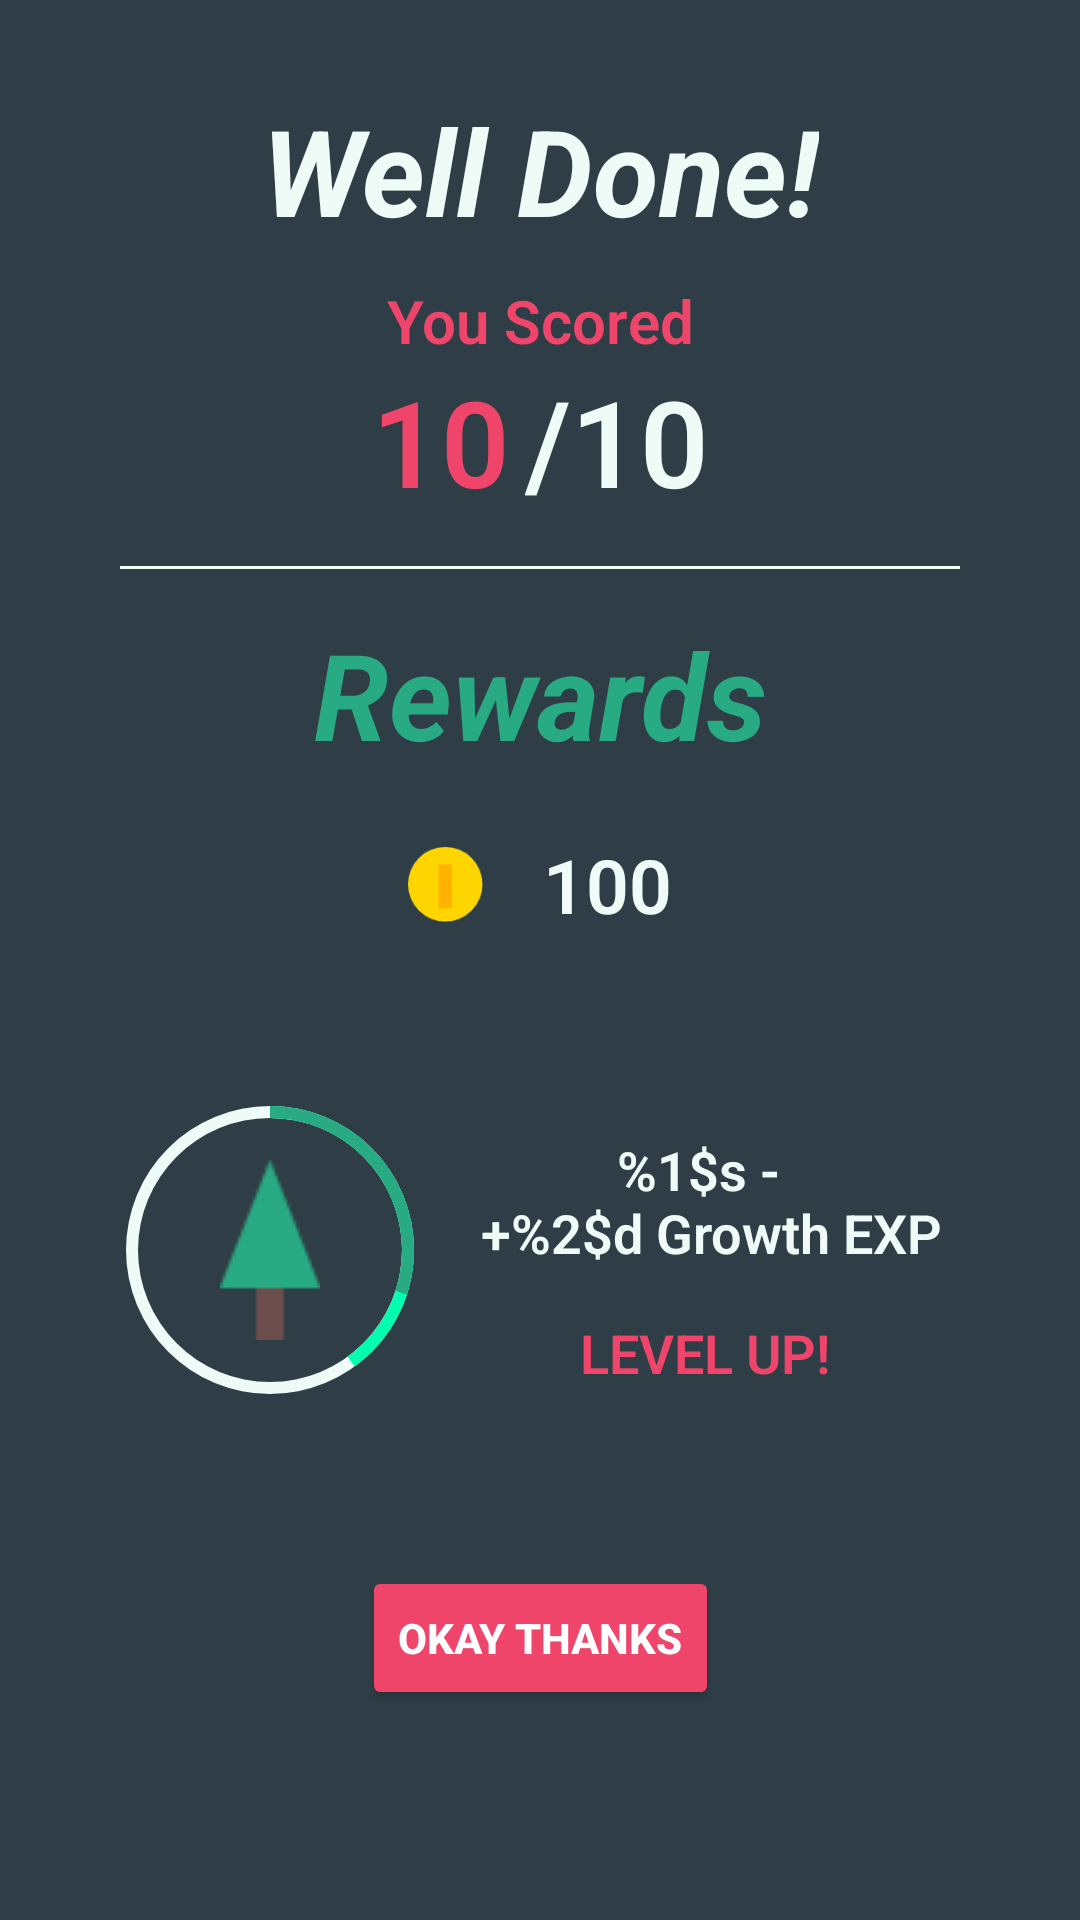

Produce the Android XML layout that renders to this screen, including the resource entries it uses.
<!-- AndroidManifest.xml: application theme AppTheme -->
<!-- res/layout/fragment_result.xml -->
<?xml version="1.0" encoding="utf-8"?>
<androidx.constraintlayout.widget.ConstraintLayout xmlns:android="http://schemas.android.com/apk/res/android"
    xmlns:app="http://schemas.android.com/apk/res-auto"
    xmlns:tools="http://schemas.android.com/tools"
    android:layout_width="match_parent"
    android:layout_height="match_parent"
    android:background="@color/colorPrimaryDark"
    tools:context=".ui.ResultFragment">

    <TextView
        android:id="@+id/congratsText"
        android:layout_width="wrap_content"
        android:layout_height="wrap_content"
        android:layout_marginTop="30dp"
        android:text="Well Done!"
        android:textAppearance="@style/TextAppearance.AppCompat.Body1"
        android:textColor="@color/colorPrimaryLight"
        android:textSize="40dp"
        android:textStyle="bold|italic"
        app:layout_constraintEnd_toEndOf="parent"
        app:layout_constraintHorizontal_bias="0.5"
        app:layout_constraintStart_toStartOf="parent"
        app:layout_constraintTop_toTopOf="parent" />

    <TextView
        android:id="@+id/textView4"
        android:layout_width="wrap_content"
        android:layout_height="wrap_content"
        android:layout_marginTop="10dp"
        android:text="You Scored"
        android:textAppearance="@style/bodyAccentStrong"
        android:textSize="20dp"
        app:layout_constraintEnd_toEndOf="parent"
        app:layout_constraintHorizontal_bias="0.5"
        app:layout_constraintStart_toStartOf="parent"
        app:layout_constraintTop_toBottomOf="@+id/congratsText" />

    <androidx.constraintlayout.widget.ConstraintLayout
        android:id="@+id/constraintLayout5"
        android:layout_width="wrap_content"
        android:layout_height="wrap_content"
        app:layout_constraintEnd_toEndOf="parent"
        app:layout_constraintHorizontal_bias="0.5"
        app:layout_constraintStart_toStartOf="parent"
        app:layout_constraintTop_toBottomOf="@+id/textView4">

        <TextView
            android:id="@+id/scoreText2"
            android:layout_width="wrap_content"
            android:layout_height="wrap_content"
            android:layout_marginStart="5dp"
            android:layout_marginLeft="5dp"
            android:text="/10"
            android:textAppearance="@style/bodyAccentStrong"
            android:textColor="@color/colorPrimaryLight"
            android:textSize="40dp"
            app:layout_constraintStart_toEndOf="@+id/scoreText"
            app:layout_constraintTop_toTopOf="parent" />

        <TextView
            android:id="@+id/scoreText"
            android:layout_width="wrap_content"
            android:layout_height="wrap_content"
            android:text="10"
            android:textAppearance="@style/bodyAccentStrong"
            android:textSize="40dp"
            app:layout_constraintStart_toStartOf="parent"
            app:layout_constraintTop_toTopOf="parent" />
    </androidx.constraintlayout.widget.ConstraintLayout>

    <TextView
        android:id="@+id/textView9"
        android:layout_width="wrap_content"
        android:layout_height="wrap_content"
        android:layout_marginTop="15dp"
        android:text="Rewards"
        android:textAppearance="@style/TextAppearance.AppCompat.Body1"
        android:textColor="@color/colorPrimary"
        android:textSize="40dp"
        android:textStyle="bold|italic"
        app:layout_constraintEnd_toEndOf="parent"
        app:layout_constraintHorizontal_bias="0.5"
        app:layout_constraintStart_toStartOf="parent"
        app:layout_constraintTop_toBottomOf="@+id/divider3" />

    <View
        android:id="@+id/divider3"
        android:layout_width="0dp"
        android:layout_height="1dp"
        android:layout_marginStart="40dp"
        android:layout_marginLeft="40dp"
        android:layout_marginTop="15dp"
        android:layout_marginEnd="40dp"
        android:layout_marginRight="40dp"
        android:background="@color/colorPrimaryLight"
        app:layout_constraintEnd_toEndOf="parent"
        app:layout_constraintStart_toStartOf="parent"
        app:layout_constraintTop_toBottomOf="@+id/constraintLayout5" />

    <androidx.constraintlayout.widget.ConstraintLayout
        android:id="@+id/coinsConstraint"
        android:layout_width="wrap_content"
        android:layout_height="wrap_content"
        android:layout_marginTop="20dp"
        app:layout_constraintEnd_toEndOf="parent"
        app:layout_constraintHorizontal_bias="0.5"
        app:layout_constraintStart_toStartOf="parent"
        app:layout_constraintTop_toBottomOf="@+id/textView9">

        <ImageView
            android:id="@+id/imageView6"
            android:layout_width="25dp"
            android:layout_height="25dp"
            android:src="@drawable/ic_coin"
            app:layout_constraintBottom_toBottomOf="parent"
            app:layout_constraintStart_toStartOf="parent"
            app:layout_constraintTop_toTopOf="parent" />

        <TextView
            android:id="@+id/coinsText"
            android:layout_width="wrap_content"
            android:layout_height="wrap_content"
            android:layout_marginStart="20dp"
            android:layout_marginLeft="20dp"
            android:text="100"
            android:textAppearance="@style/bodyStrong"
            android:textColor="@color/colorPrimaryLight"
            android:textSize="25dp"
            app:layout_constraintBottom_toBottomOf="parent"
            app:layout_constraintStart_toEndOf="@+id/imageView6"
            app:layout_constraintTop_toTopOf="parent" />
    </androidx.constraintlayout.widget.ConstraintLayout>

    <Button
        android:id="@+id/okButton"
        style="@style/Widget.AppCompat.Button.Colored"
        android:layout_width="wrap_content"
        android:layout_height="wrap_content"
        android:layout_marginBottom="20dp"
        android:text="OKAY THANKS"
        android:textStyle="bold"
        app:layout_constraintBottom_toBottomOf="parent"
        app:layout_constraintEnd_toEndOf="parent"
        app:layout_constraintHorizontal_bias="0.5"
        app:layout_constraintStart_toStartOf="parent"
        app:layout_constraintTop_toBottomOf="@+id/expConstraint" />

    <androidx.constraintlayout.widget.ConstraintLayout
        android:id="@+id/expConstraint"
        android:layout_width="wrap_content"
        android:layout_height="wrap_content"
        app:layout_constraintBottom_toTopOf="@+id/okButton"
        app:layout_constraintEnd_toEndOf="parent"
        app:layout_constraintHorizontal_bias="0.5"
        app:layout_constraintStart_toStartOf="parent"
        app:layout_constraintTop_toBottomOf="@+id/coinsConstraint">

        <androidx.constraintlayout.widget.ConstraintLayout
            android:id="@+id/constraintLayout"
            android:layout_width="wrap_content"
            android:layout_height="wrap_content"
            app:layout_constraintEnd_toStartOf="@+id/expText"
            app:layout_constraintHorizontal_bias="0.5"
            app:layout_constraintStart_toStartOf="parent"
            app:layout_constraintTop_toTopOf="parent">

            <ProgressBar
                android:id="@+id/bg"
                style="?android:progressBarStyleHorizontal"
                android:layout_width="110dp"
                android:layout_height="110dp"
                android:progress="100"
                android:progressDrawable="@drawable/ring_bar_bg_light"
                android:rotation="270"
                app:layout_constraintBottom_toBottomOf="parent"
                app:layout_constraintEnd_toEndOf="parent"
                app:layout_constraintStart_toStartOf="parent"
                app:layout_constraintTop_toTopOf="parent" />

            <ProgressBar
                android:id="@+id/newPlantBar"
                style="?android:progressBarStyleHorizontal"
                android:layout_width="110dp"
                android:layout_height="110dp"
                android:progress="40"
                android:progressDrawable="@drawable/ring_bar_bg_highlight"
                android:rotation="270"
                app:layout_constraintBottom_toBottomOf="parent"
                app:layout_constraintEnd_toEndOf="parent"
                app:layout_constraintStart_toStartOf="parent"
                app:layout_constraintTop_toTopOf="parent" />

            <ProgressBar
                android:id="@+id/oldPlantBar"
                style="?android:progressBarStyleHorizontal"
                android:layout_width="110dp"
                android:layout_height="110dp"
                android:progress="30"
                android:progressDrawable="@drawable/ring_bar"
                android:rotation="270"
                app:layout_constraintBottom_toBottomOf="parent"
                app:layout_constraintEnd_toEndOf="parent"
                app:layout_constraintStart_toStartOf="parent"
                app:layout_constraintTop_toTopOf="parent" />

            <ImageView
                android:id="@+id/topicImage"
                android:layout_width="60dp"
                android:layout_height="60dp"
                android:layout_marginStart="10dp"
                android:layout_marginLeft="10dp"
                android:layout_marginTop="10dp"
                android:layout_marginEnd="10dp"
                android:layout_marginRight="10dp"
                android:layout_marginBottom="10dp"
                app:layout_constraintBottom_toBottomOf="parent"
                app:layout_constraintEnd_toEndOf="parent"
                app:layout_constraintStart_toStartOf="parent"
                app:layout_constraintTop_toTopOf="parent"
                app:srcCompat="@drawable/tree_sample" />
        </androidx.constraintlayout.widget.ConstraintLayout>

        <TextView
            android:id="@+id/expText"
            android:layout_width="180dp"
            android:layout_height="60dp"
            android:gravity="center"
            android:text="@string/exp_result_text"
            android:textAppearance="@style/bodyAccentStrong"
            android:textColor="@color/colorPrimaryLight"
            android:textSize="18dp"
            app:layout_constraintBottom_toTopOf="@+id/lvlupText"
            app:layout_constraintEnd_toEndOf="parent"
            app:layout_constraintHorizontal_bias="0.5"
            app:layout_constraintStart_toEndOf="@+id/constraintLayout"
            app:layout_constraintTop_toTopOf="parent" />

        <TextView
            android:id="@+id/lvlupText"
            android:layout_width="180dp"
            android:layout_height="wrap_content"
            android:gravity="center"
            android:text="LEVEL UP!"
            android:textAppearance="@style/bodyAccentStrong"
            android:textColor="@color/colorAccent"
            android:textSize="18dp"
            app:layout_constraintBottom_toBottomOf="parent"
            app:layout_constraintEnd_toEndOf="parent"
            app:layout_constraintHorizontal_bias="0.5"
            app:layout_constraintStart_toEndOf="@+id/constraintLayout"
            app:layout_constraintTop_toBottomOf="@+id/expText" />
    </androidx.constraintlayout.widget.ConstraintLayout>

</androidx.constraintlayout.widget.ConstraintLayout>
<!-- resources referenced by this layout -->
<resources>
  <color name="colorAccent">#EF456A</color>
  <color name="colorPrimary">#28AA82</color>
  <color name="colorPrimaryDark">#2F3E46</color>
  <color name="colorPrimaryLight">#EFFBF7</color>
  <!-- drawable ic_coin: png bitmap (drawable, 1861 bytes) -->
  <!-- drawable ring_bar (drawable) -->
  <?xml version="1.0" encoding="utf-8"?>
  <shape xmlns:android="http://schemas.android.com/apk/res/android"
      android:shape="ring"
      android:innerRadiusRatio="2.5"
      android:thickness="4dp"
      android:useLevel="true">
  
      <solid android:color="@color/colorPrimary"/>
  
  
  </shape>
  <!-- drawable ring_bar_bg_highlight (drawable) -->
  <?xml version="1.0" encoding="utf-8"?>
  <shape xmlns:android="http://schemas.android.com/apk/res/android"
      android:shape="ring"
      android:innerRadiusRatio="2.5"
      android:thickness="4dp"
      android:useLevel="true">
  
      <solid android:color="@color/colorPrimaryHighlight"/>
  
  
  </shape>
  <!-- drawable ring_bar_bg_light (drawable) -->
  <?xml version="1.0" encoding="utf-8"?>
  <shape xmlns:android="http://schemas.android.com/apk/res/android"
      android:shape="ring"
      android:innerRadiusRatio="2.5"
      android:thickness="4dp"
      android:useLevel="true">
  
      <solid android:color="@color/colorPrimaryLight"/>
  
  
  </shape>
  <!-- drawable tree_sample: png bitmap (drawable, 866 bytes) -->
  <string name="exp_result_text"> %1$s - \n +%2$d Growth EXP</string>
  <style name="bodyAccentStrong">
          <item name="android:fontFamily">sans-serif-light</item>
          <item name="android:textColor">@color/colorAccent</item>
          <item name="android:textSize">16dp</item>
          <item name="android:textStyle">bold</item>
      </style>
  <style name="bodyStrong">
          <item name="android:fontFamily">sans-serif-light</item>
          <item name="android:textColor">@color/colorPrimaryDark</item>
          <item name="android:textSize">16dp</item>
          <item name="android:textStyle">bold</item>
      </style>
  <style name="AppTheme" parent="Theme.AppCompat.Light.DarkActionBar">
          
          <item name="colorPrimary">@color/colorPrimary</item>
          <item name="colorPrimaryDark">@color/colorPrimaryDark</item>
          <item name="colorAccent">@color/colorAccent</item>
      </style>
  <color name="colorPrimaryHighlight">#00FFAE</color>
</resources>
